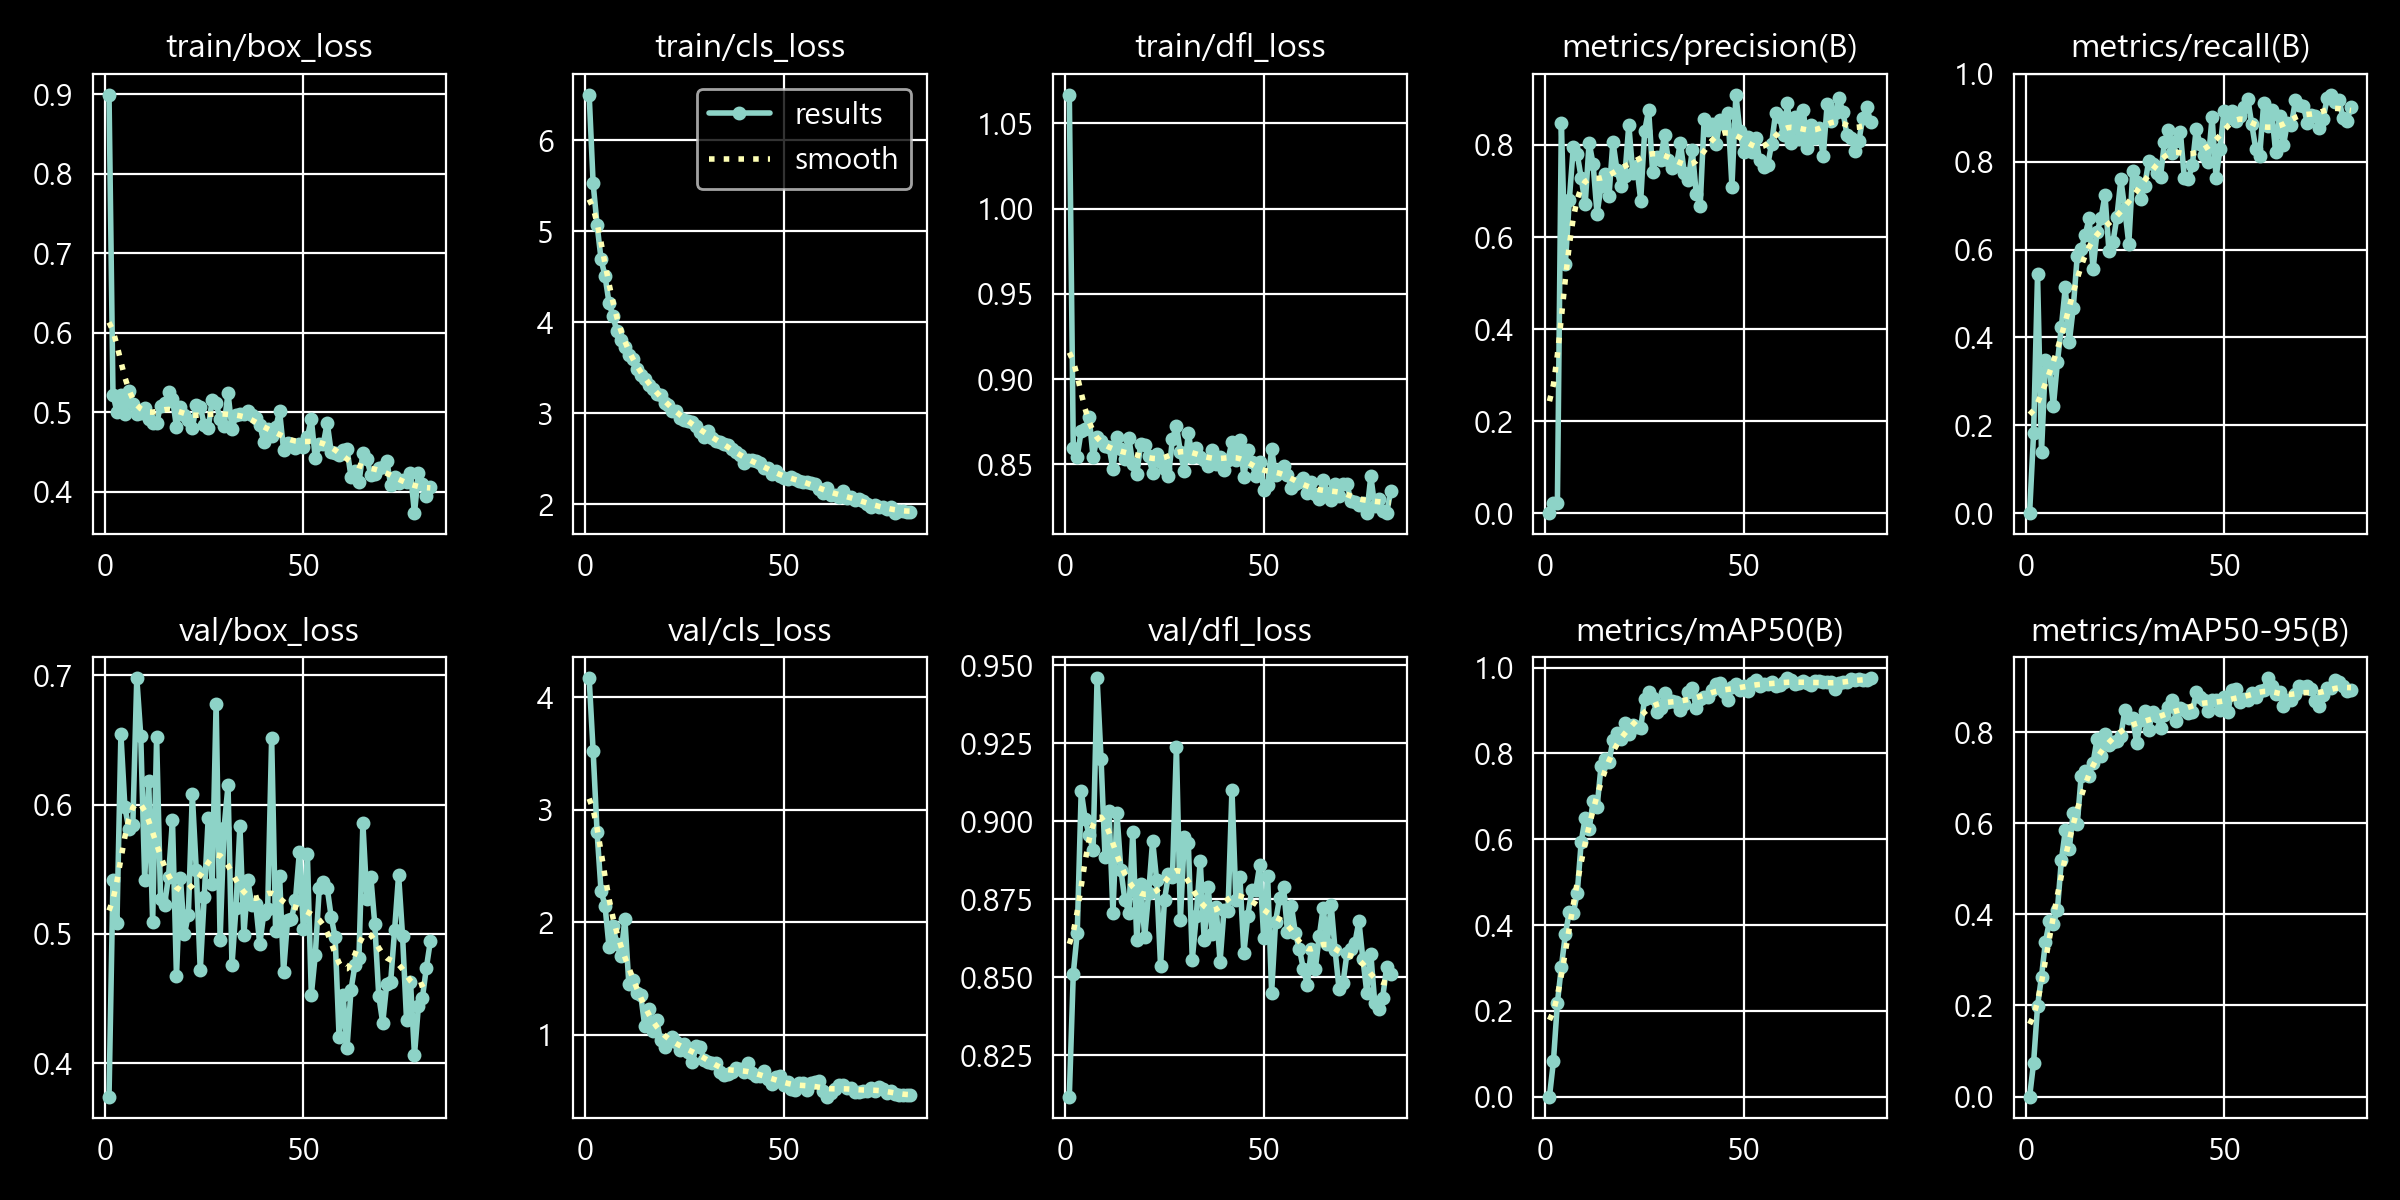

The table this chart was drawn from, first rows:
epoch, time, train/box_loss, train/cls_loss, train/dfl_loss, metrics/precision(B), metrics/recall(B), metrics/mAP50(B), metrics/mAP50-95(B), val/box_loss, val/cls_loss, val/dfl_loss, lr/pg0, lr/pg1, lr/pg2
1, 12.26, 0.8994, 6.501, 1.067, 0, 0, 0, 0, 0.3744, 4.169, 0.8117, 0.0003977, 0.0003977, 0.06777
2, 23.19, 0.5222, 5.526, 0.8598, 0.02232, 0.1818, 0.08234, 0.0737, 0.5415, 3.522, 0.8511, 0.0007962, 0.0007962, 0.03484
3, 35.48, 0.5007, 5.068, 0.8545, 0.02118, 0.5434, 0.2187, 0.1987, 0.5087, 2.798, 0.8642, 0.001187, 0.001187, 0.001896
4, 46.33, 0.5221, 4.691, 0.8697, 0.8485, 0.1387, 0.3025, 0.2636, 0.6542, 2.275, 0.9096, 0.001183, 0.001183, 0.001183
5, 58.54, 0.4977, 4.506, 0.8709, 0.5404, 0.3481, 0.378, 0.3402, 0.5981, 2.145, 0.9007, 0.001171, 0.001171, 0.001171
6, 69.42, 0.5262, 4.214, 0.8777, 0.6801, 0.3287, 0.4313, 0.3853, 0.5811, 1.781, 0.8954, 0.001159, 0.001159, 0.001159
7, 81.44, 0.5102, 4.065, 0.854, 0.7948, 0.2436, 0.4276, 0.3797, 0.5841, 1.964, 0.8907, 0.001147, 0.001147, 0.001147
8, 91.99, 0.4983, 3.899, 0.8659, 0.7799, 0.3431, 0.4738, 0.4087, 0.6977, 1.804, 0.9458, 0.001135, 0.001135, 0.001135
9, 104, 0.4987, 3.807, 0.8634, 0.7284, 0.4234, 0.5937, 0.5185, 0.6533, 1.697, 0.92, 0.001123, 0.001123, 0.001123
10, 115.7, 0.5055, 3.726, 0.8605, 0.6709, 0.5139, 0.6497, 0.5842, 0.5419, 2.027, 0.8886, 0.001111, 0.001111, 0.001111
11, 129.1, 0.4911, 3.641, 0.8603, 0.805, 0.3891, 0.6232, 0.5444, 0.6185, 1.45, 0.9033, 0.001098, 0.001098, 0.001098
12, 139.7, 0.4864, 3.59, 0.8473, 0.7586, 0.467, 0.6883, 0.623, 0.5095, 1.485, 0.8705, 0.001086, 0.001086, 0.001086
13, 151.6, 0.486, 3.486, 0.8662, 0.6505, 0.5847, 0.6745, 0.5973, 0.652, 1.372, 0.9025, 0.001074, 0.001074, 0.001074
14, 161.9, 0.5083, 3.415, 0.8587, 0.7105, 0.6002, 0.7702, 0.704, 0.5267, 1.35, 0.8844, 0.001062, 0.001062, 0.001062
15, 175.4, 0.5113, 3.371, 0.8532, 0.7373, 0.6334, 0.7867, 0.7154, 0.5227, 1.08, 0.8747, 0.00105, 0.00105, 0.00105
16, 187.2, 0.5252, 3.31, 0.8654, 0.6882, 0.6708, 0.7791, 0.7046, 0.5444, 1.224, 0.8707, 0.001038, 0.001038, 0.001038
17, 199.8, 0.517, 3.263, 0.8504, 0.8075, 0.5557, 0.8317, 0.7327, 0.5881, 1.029, 0.8964, 0.001026, 0.001026, 0.001026
18, 209.9, 0.4818, 3.208, 0.8442, 0.7466, 0.6403, 0.8476, 0.785, 0.4674, 1.13, 0.862, 0.001014, 0.001014, 0.001014
19, 221.4, 0.5071, 3.204, 0.862, 0.711, 0.6714, 0.8338, 0.7477, 0.5434, 0.9507, 0.8799, 0.001002, 0.001002, 0.001002
20, 231.8, 0.4968, 3.115, 0.8615, 0.7327, 0.7238, 0.8706, 0.7962, 0.4997, 0.8922, 0.863, 0.0009898, 0.0009898, 0.0009898
21, 244.2, 0.4902, 3.09, 0.8548, 0.8437, 0.5972, 0.8445, 0.7719, 0.5148, 0.9398, 0.877, 0.0009778, 0.0009778, 0.0009778
22, 255.8, 0.4798, 3.018, 0.845, 0.7398, 0.6161, 0.8673, 0.779, 0.6078, 0.9819, 0.8937, 0.0009657, 0.0009657, 0.0009657
23, 269.2, 0.5087, 3.027, 0.856, 0.7541, 0.6734, 0.8614, 0.7811, 0.5492, 0.9349, 0.8812, 0.0009536, 0.0009536, 0.0009536
24, 281.1, 0.5071, 2.947, 0.8515, 0.6793, 0.7603, 0.8597, 0.792, 0.4718, 0.8636, 0.8537, 0.0009416, 0.0009416, 0.0009416
25, 294.5, 0.4839, 2.926, 0.847, 0.8304, 0.6914, 0.928, 0.8481, 0.5284, 0.9176, 0.8748, 0.0009295, 0.0009295, 0.0009295
26, 306.2, 0.4802, 2.911, 0.8431, 0.8761, 0.6129, 0.9425, 0.8304, 0.5894, 0.8409, 0.883, 0.0009174, 0.0009174, 0.0009174
27, 318.9, 0.5149, 2.902, 0.8649, 0.7421, 0.7778, 0.9295, 0.8304, 0.5385, 0.7571, 0.8822, 0.0009054, 0.0009054, 0.0009054
28, 329.1, 0.5113, 2.858, 0.8725, 0.7729, 0.7544, 0.8972, 0.7755, 0.678, 0.8952, 0.9238, 0.0008933, 0.0008933, 0.0008933
29, 341, 0.4914, 2.797, 0.8572, 0.7673, 0.7152, 0.9065, 0.8273, 0.4957, 0.8859, 0.8682, 0.0008812, 0.0008812, 0.0008812
30, 352.3, 0.483, 2.736, 0.846, 0.8226, 0.7445, 0.9399, 0.8472, 0.5819, 0.7768, 0.8949, 0.0008691, 0.0008691, 0.0008691
31, 365.8, 0.5241, 2.809, 0.8684, 0.7664, 0.8011, 0.9198, 0.8039, 0.6147, 0.7536, 0.893, 0.0008571, 0.0008571, 0.0008571
32, 377.7, 0.4792, 2.73, 0.8541, 0.7506, 0.7951, 0.9212, 0.8442, 0.4761, 0.7481, 0.8556, 0.000845, 0.000845, 0.000845
33, 391.1, 0.4963, 2.689, 0.8594, 0.7559, 0.7733, 0.9208, 0.8358, 0.5197, 0.7446, 0.8695, 0.0008329, 0.0008329, 0.0008329
34, 401.3, 0.4973, 2.684, 0.8543, 0.8052, 0.7663, 0.9018, 0.8097, 0.5837, 0.6659, 0.8873, 0.0008209, 0.0008209, 0.0008209
35, 413.3, 0.4975, 2.655, 0.8527, 0.739, 0.845, 0.9146, 0.8386, 0.4992, 0.6441, 0.8619, 0.0008088, 0.0008088, 0.0008088
36, 423.7, 0.5017, 2.65, 0.8492, 0.7228, 0.8724, 0.943, 0.855, 0.5413, 0.6458, 0.8788, 0.0007967, 0.0007967, 0.0007967
37, 435.7, 0.496, 2.608, 0.8586, 0.7889, 0.819, 0.9522, 0.8698, 0.5222, 0.6655, 0.864, 0.0007847, 0.0007847, 0.0007847
38, 445.9, 0.4921, 2.567, 0.8499, 0.6942, 0.8478, 0.9049, 0.8243, 0.5228, 0.7055, 0.8726, 0.0007726, 0.0007726, 0.0007726
39, 457.8, 0.4843, 2.535, 0.8542, 0.6684, 0.8674, 0.9266, 0.8526, 0.4919, 0.6971, 0.8549, 0.0007605, 0.0007605, 0.0007605
40, 467.9, 0.4629, 2.451, 0.8465, 0.8573, 0.7634, 0.9306, 0.8489, 0.5156, 0.6644, 0.8715, 0.0007485, 0.0007485, 0.0007485
41, 479.7, 0.4795, 2.481, 0.8528, 0.8325, 0.7604, 0.9325, 0.841, 0.5194, 0.7444, 0.871, 0.0007364, 0.0007364, 0.0007364
42, 491.5, 0.4701, 2.488, 0.8631, 0.8455, 0.7916, 0.948, 0.8437, 0.6516, 0.6595, 0.91, 0.0007243, 0.0007243, 0.0007243
43, 503.5, 0.4812, 2.473, 0.8524, 0.8024, 0.8745, 0.9626, 0.8871, 0.5021, 0.6315, 0.8746, 0.0007122, 0.0007122, 0.0007122
44, 513.9, 0.501, 2.454, 0.8645, 0.8541, 0.8392, 0.965, 0.8765, 0.545, 0.6298, 0.8821, 0.0007002, 0.0007002, 0.0007002
45, 525.7, 0.4531, 2.399, 0.8425, 0.8456, 0.8148, 0.9423, 0.8706, 0.4706, 0.6735, 0.8577, 0.0006881, 0.0006881, 0.0006881
46, 535.8, 0.4615, 2.4, 0.8584, 0.8697, 0.7996, 0.9254, 0.8469, 0.5105, 0.6048, 0.8697, 0.000676, 0.000676, 0.000676
47, 547.6, 0.4593, 2.334, 0.8511, 0.7096, 0.9015, 0.954, 0.8709, 0.5118, 0.5598, 0.8778, 0.000664, 0.000664, 0.000664
48, 557.7, 0.4555, 2.359, 0.8433, 0.9094, 0.7638, 0.9619, 0.8714, 0.5263, 0.6202, 0.8779, 0.0006519, 0.0006519, 0.0006519
49, 569.4, 0.4606, 2.309, 0.8516, 0.8298, 0.8294, 0.949, 0.8481, 0.5635, 0.6297, 0.8859, 0.0006398, 0.0006398, 0.0006398
50, 579.9, 0.456, 2.288, 0.835, 0.7852, 0.9165, 0.958, 0.8766, 0.5035, 0.5501, 0.8624, 0.0006278, 0.0006278, 0.0006278
51, 593.2, 0.4688, 2.274, 0.8378, 0.8166, 0.9003, 0.946, 0.8448, 0.5615, 0.582, 0.8823, 0.0006157, 0.0006157, 0.0006157
52, 604.9, 0.4914, 2.302, 0.859, 0.7842, 0.9165, 0.9654, 0.8931, 0.453, 0.5116, 0.845, 0.0006036, 0.0006036, 0.0006036
53, 618.2, 0.4419, 2.274, 0.8436, 0.8156, 0.8919, 0.9701, 0.8949, 0.484, 0.5054, 0.8678, 0.0005915, 0.0005915, 0.0005915
54, 628.9, 0.4596, 2.25, 0.847, 0.7676, 0.9041, 0.9575, 0.8664, 0.5352, 0.5664, 0.8754, 0.0005795, 0.0005795, 0.0005795
55, 640.8, 0.4598, 2.239, 0.8491, 0.7512, 0.9253, 0.9625, 0.8732, 0.5404, 0.5679, 0.879, 0.0005674, 0.0005674, 0.0005674
56, 651.2, 0.4866, 2.241, 0.8439, 0.7557, 0.9426, 0.9621, 0.8708, 0.5357, 0.5101, 0.8645, 0.0005553, 0.0005553, 0.0005553
57, 664, 0.4502, 2.228, 0.8361, 0.8024, 0.8851, 0.9654, 0.8855, 0.5133, 0.5652, 0.8727, 0.0005433, 0.0005433, 0.0005433
58, 675.5, 0.4486, 2.222, 0.8383, 0.869, 0.8293, 0.9582, 0.8769, 0.4975, 0.577, 0.864, 0.0005312, 0.0005312, 0.0005312
59, 687.3, 0.4456, 2.164, 0.8398, 0.8618, 0.8138, 0.9591, 0.8907, 0.4203, 0.5845, 0.8591, 0.0005191, 0.0005191, 0.0005191
60, 697.4, 0.4526, 2.117, 0.8421, 0.8222, 0.9325, 0.967, 0.8915, 0.4531, 0.4954, 0.8526, 0.0005071, 0.0005071, 0.0005071
... 22 more rows
